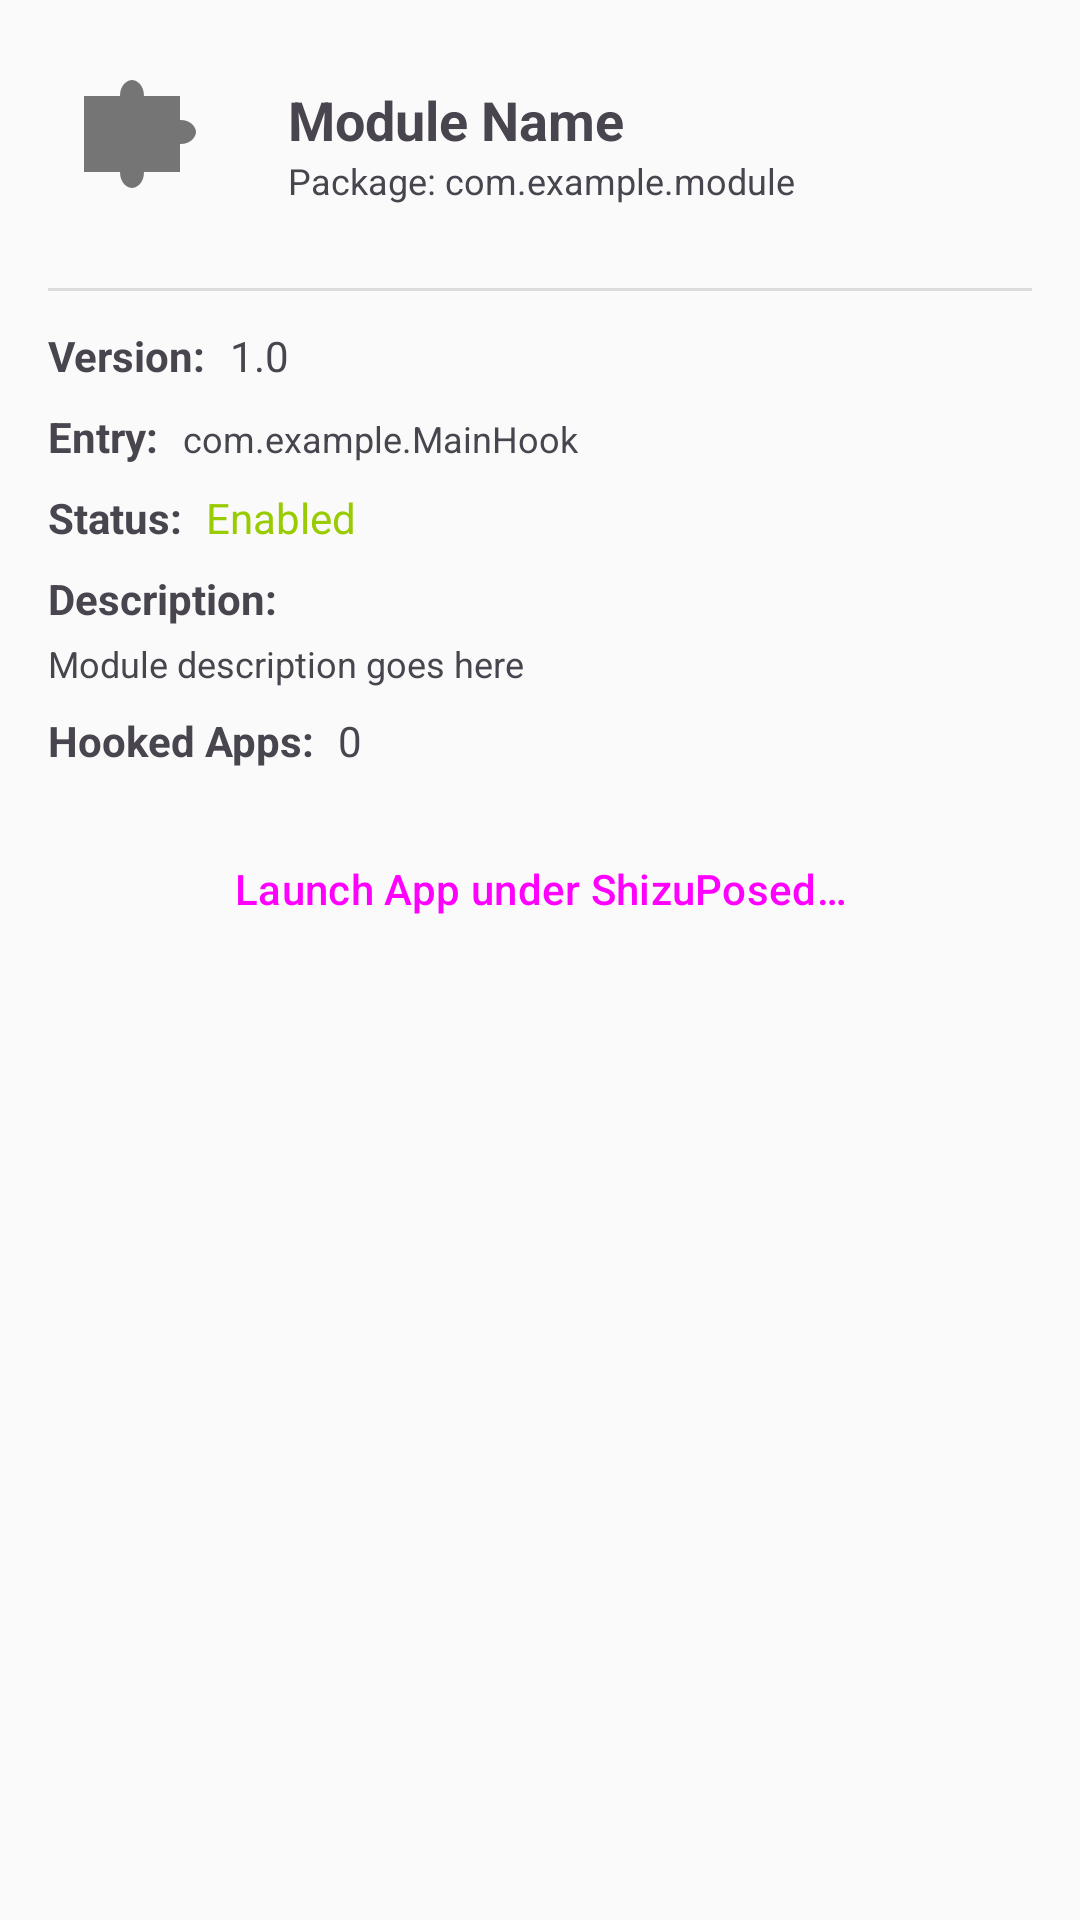

Layout XML and referenced resources for this Android screen:
<!-- AndroidManifest.xml: application theme Theme.ShizuPosedManager -->
<!-- res/layout/dialog_module_detail.xml -->
<?xml version="1.0" encoding="utf-8"?>
<ScrollView
    xmlns:android="http://schemas.android.com/apk/res/android"
    xmlns:app="http://schemas.android.com/apk/res-auto"
    android:layout_width="match_parent"
    android:layout_height="wrap_content"
    android:maxHeight="480dp"
    android:padding="16dp">

    <LinearLayout
        android:layout_width="match_parent"
        android:layout_height="wrap_content"
        android:orientation="vertical">

        
        <LinearLayout
            android:layout_width="match_parent"
            android:layout_height="wrap_content"
            android:orientation="horizontal"
            android:gravity="center_vertical">

            <ImageView
                android:id="@+id/ivModuleIcon"
                android:layout_width="64dp"
                android:layout_height="64dp"
                android:src="@drawable/ic_module"
                android:contentDescription="@string/module_icon" />

            <LinearLayout
                android:layout_width="wrap_content"
                android:layout_height="wrap_content"
                android:layout_marginStart="16dp"
                android:orientation="vertical">

                <TextView
                    android:id="@+id/tvModuleName"
                    android:layout_width="wrap_content"
                    android:layout_height="wrap_content"
                    android:text="Module Name"
                    android:textSize="18sp"
                    android:textStyle="bold" />

                <TextView
                    android:id="@+id/tvModulePackage"
                    android:layout_width="wrap_content"
                    android:layout_height="wrap_content"
                    android:text="Package: com.example.module"
                    android:textSize="12sp"
                    android:textColor="?android:attr/textColorSecondary" />

            </LinearLayout>

        </LinearLayout>

        <View
            android:id="@+id/divider"
            android:layout_width="match_parent"
            android:layout_height="1dp"
            android:background="?android:attr/listDivider"
            android:layout_marginTop="16dp" />

        
        <LinearLayout
            android:layout_width="match_parent"
            android:layout_height="wrap_content"
            android:layout_marginTop="12dp"
            android:orientation="vertical">

            
            <LinearLayout
                android:layout_width="match_parent"
                android:layout_height="wrap_content"
                android:orientation="horizontal">

                <TextView
                    android:id="@+id/tvVersionLabel"
                    android:layout_width="wrap_content"
                    android:layout_height="wrap_content"
                    android:text="Version:"
                    android:textStyle="bold" />

                <TextView
                    android:id="@+id/tvModuleVersion"
                    android:layout_width="wrap_content"
                    android:layout_height="wrap_content"
                    android:text="1.0"
                    android:layout_marginStart="8dp" />

            </LinearLayout>

            
            <LinearLayout
                android:layout_width="match_parent"
                android:layout_height="wrap_content"
                android:layout_marginTop="8dp"
                android:orientation="horizontal">

                <TextView
                    android:id="@+id/tvEntryLabel"
                    android:layout_width="wrap_content"
                    android:layout_height="wrap_content"
                    android:text="Entry:"
                    android:textStyle="bold" />

                <TextView
                    android:id="@+id/tvModuleEntry"
                    android:layout_width="wrap_content"
                    android:layout_height="wrap_content"
                    android:text="com.example.MainHook"
                    android:textSize="12sp"
                    android:textColor="?android:attr/textColorSecondary"
                    android:layout_marginStart="8dp" />

            </LinearLayout>

            
            <LinearLayout
                android:layout_width="match_parent"
                android:layout_height="wrap_content"
                android:layout_marginTop="8dp"
                android:orientation="horizontal">

                <TextView
                    android:id="@+id/tvStatusLabel"
                    android:layout_width="wrap_content"
                    android:layout_height="wrap_content"
                    android:text="Status:"
                    android:textStyle="bold" />

                <TextView
                    android:id="@+id/tvModuleStatus"
                    android:layout_width="wrap_content"
                    android:layout_height="wrap_content"
                    android:text="Enabled"
                    android:textColor="@android:color/holo_green_light"
                    android:layout_marginStart="8dp" />

            </LinearLayout>

            
            <LinearLayout
                android:layout_width="match_parent"
                android:layout_height="wrap_content"
                android:layout_marginTop="8dp"
                android:orientation="vertical">

                <TextView
                    android:id="@+id/tvDescriptionLabel"
                    android:layout_width="wrap_content"
                    android:layout_height="wrap_content"
                    android:text="Description:"
                    android:textStyle="bold" />

                <TextView
                    android:id="@+id/tvModuleDescription"
                    android:layout_width="match_parent"
                    android:layout_height="wrap_content"
                    android:text="Module description goes here"
                    android:textSize="12sp"
                    android:textColor="?android:attr/textColorSecondary"
                    android:layout_marginTop="4dp" />

            </LinearLayout>

            
            <LinearLayout
                android:layout_width="match_parent"
                android:layout_height="wrap_content"
                android:layout_marginTop="8dp"
                android:orientation="horizontal">

                <TextView
                    android:id="@+id/tvHookedAppsLabel"
                    android:layout_width="wrap_content"
                    android:layout_height="wrap_content"
                    android:text="Hooked Apps:"
                    android:textStyle="bold" />

                <TextView
                    android:id="@+id/tvHookedApps"
                    android:layout_width="wrap_content"
                    android:layout_height="wrap_content"
                    android:text="0"
                    android:layout_marginStart="8dp" />

            </LinearLayout>

            
            <Button
                android:id="@+id/btnLaunchApp"
                android:layout_width="match_parent"
                android:layout_height="wrap_content"
                android:layout_marginTop="16dp"
                android:text="Launch App under ShizuPosed…"
                android:textAllCaps="false"
                style="?attr/materialButtonOutlinedStyle" />

        </LinearLayout>

    </LinearLayout>

</ScrollView>
<!-- resources referenced by this layout -->
<resources>
  <!-- drawable ic_module (drawable) -->
  <?xml version="1.0" encoding="utf-8"?>
  <vector xmlns:android="http://schemas.android.com/apk/res/android"
      android:width="24dp"
      android:height="24dp"
      android:viewportWidth="24"
      android:viewportHeight="24"
      android:tint="?attr/colorOnSurfaceVariant">
  
      
  
      <path
          android:fillColor="#000000"
          android:pathData="M 4.5,6
                            L 9,6
                            C 9,4.5 10,4 10.5,4
                            C 11,4 12,4.5 12,6
                            L 16.5,6
                            L 16.5,9
                            C 18,9 18.5,10 18.5,10.5
                            C 18.5,11 18,12 16.5,12
                            L 16.5,15.5
                            L 12,15.5
                            C 12,17 11,17.5 10.5,17.5
                            C 10,17.5 9,17 9,15.5
                            L 4.5,15.5
                            Z" />
  </vector>
  <string name="module_icon">Module icon</string>
  <color name="md_theme_light_primary">#4CAF50</color>
  <color name="md_theme_light_onPrimary">#FFFFFF</color>
  <color name="md_theme_light_primaryContainer">#C8E6C9</color>
  <color name="md_theme_light_onPrimaryContainer">#1B5E20</color>
  <color name="md_theme_light_secondary">#558B2F</color>
  <color name="md_theme_light_onSecondary">#FFFFFF</color>
  <color name="md_theme_light_secondaryContainer">#C5E1A5</color>
  <color name="md_theme_light_onSecondaryContainer">#33691E</color>
  <color name="md_theme_light_tertiary">#00695C</color>
  <color name="md_theme_light_onTertiary">#FFFFFF</color>
  <color name="md_theme_light_tertiaryContainer">#B2DFDB</color>
  <color name="md_theme_light_onTertiaryContainer">#004D40</color>
  <color name="md_theme_light_error">#D32F2F</color>
  <color name="md_theme_light_onError">#FFFFFF</color>
  <color name="md_theme_light_errorContainer">#FFCDD2</color>
  <color name="md_theme_light_onErrorContainer">#B71C1C</color>
  <color name="md_theme_light_surface">#FAFAFA</color>
  <color name="md_theme_light_onSurface">#212121</color>
  <color name="md_theme_light_surfaceVariant">#F5F5F5</color>
  <color name="md_theme_light_onSurfaceVariant">#757575</color>
  <color name="md_theme_light_outline">#BDBDBD</color>
  <color name="md_theme_light_inverseSurface">#424242</color>
  <color name="md_theme_light_inverseOnSurface">#FFFFFF</color>
  <color name="md_theme_light_inversePrimary">#81C784</color>
  <style name="Animation.Activity" parent="@android:style/Animation.Activity">
          <item name="android:activityOpenEnterAnimation">@android:anim/fade_in</item>
          <item name="android:activityOpenExitAnimation">@android:anim/fade_out</item>
          <item name="android:activityCloseEnterAnimation">@android:anim/fade_in</item>
          <item name="android:activityCloseExitAnimation">@android:anim/fade_out</item>
      </style>
</resources>
